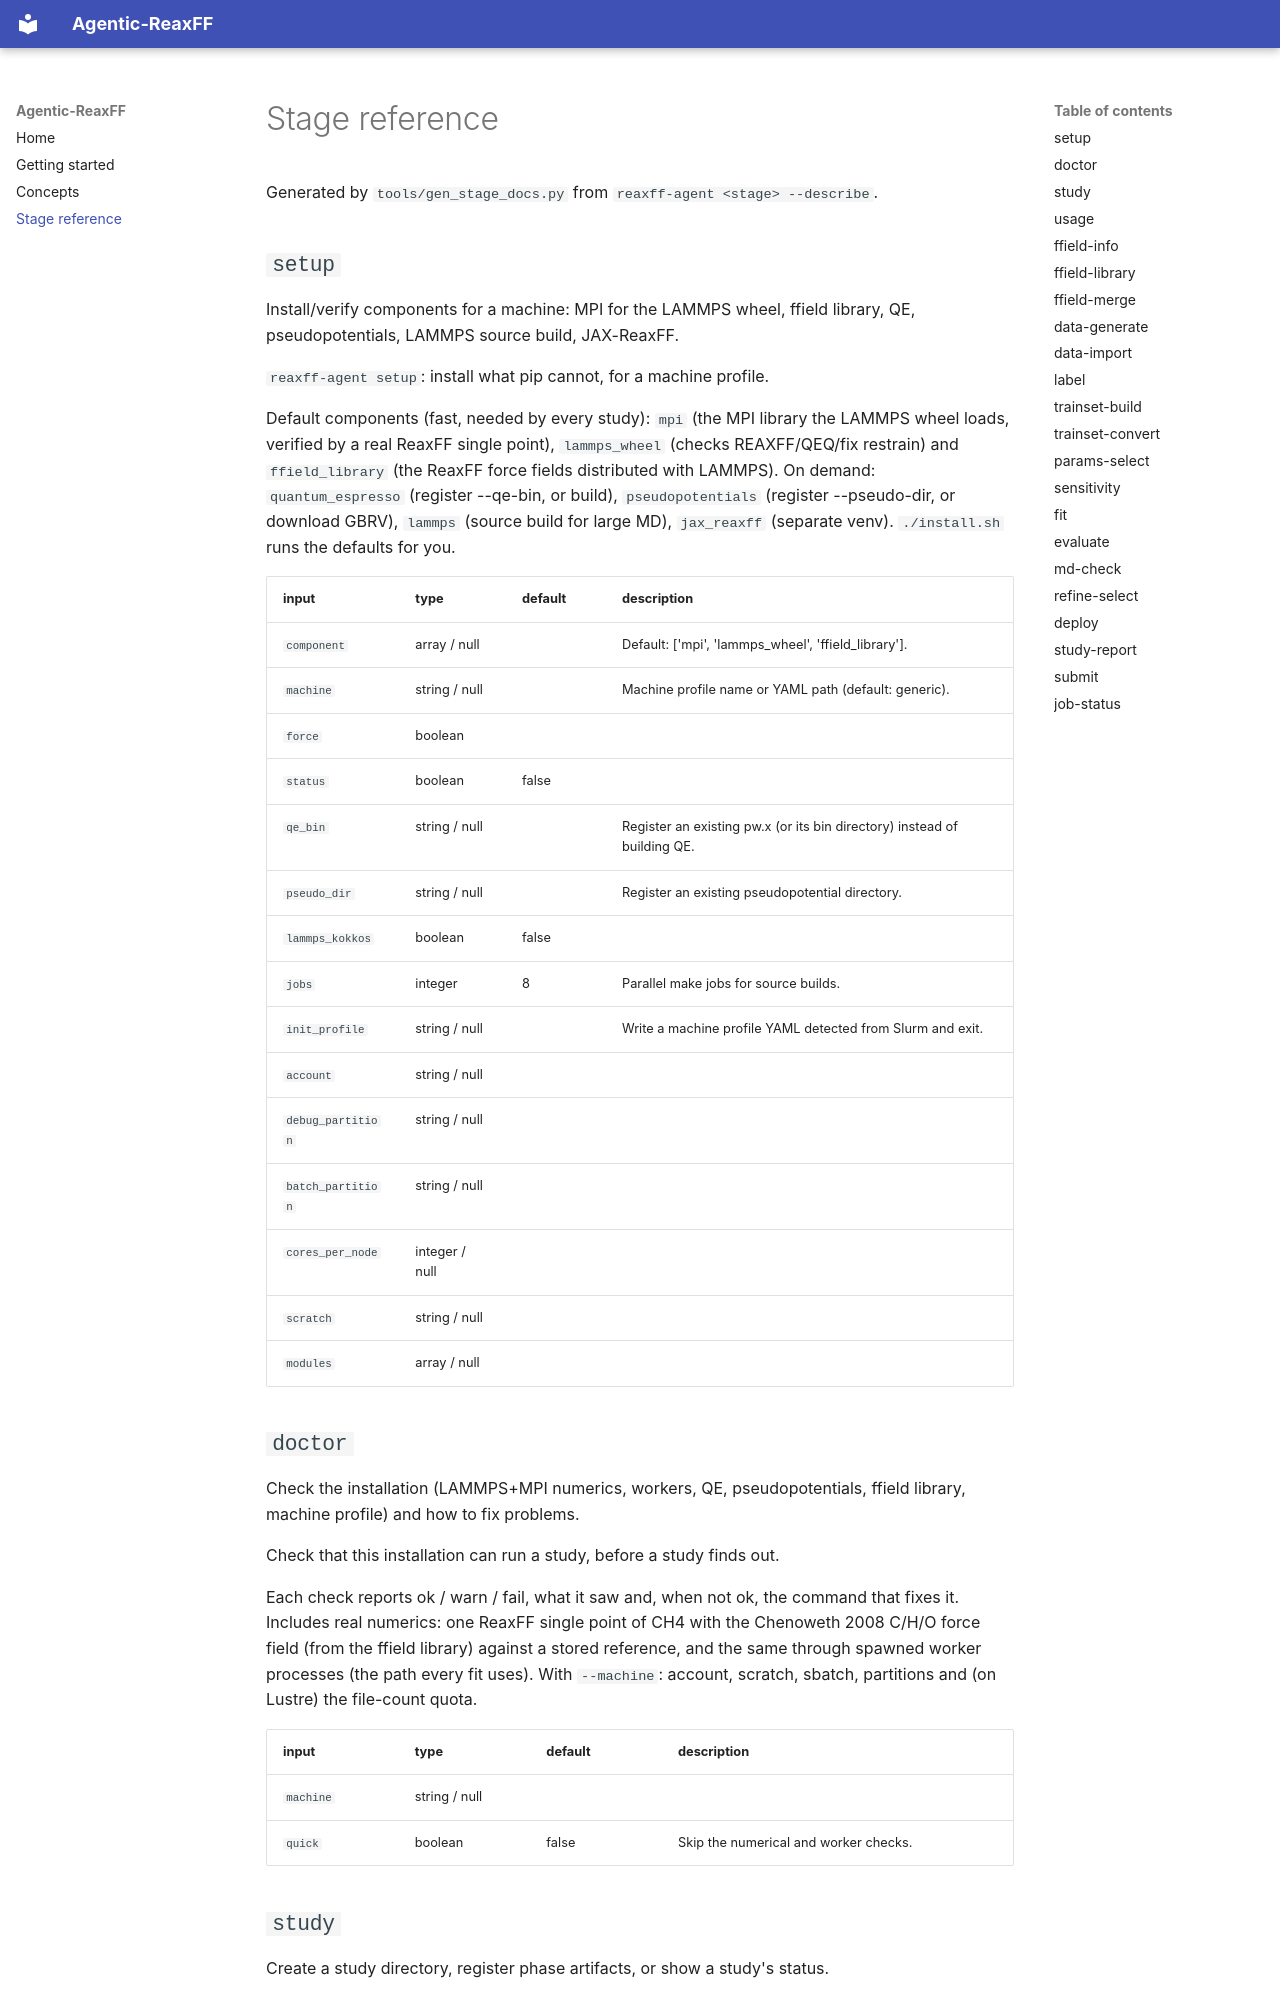

repository: laubachb/Agentic-ReaxFF · page: stages/index.html · generator: mkdocs

# Stage reference

Generated by `tools/gen_stage_docs.py` from `reaxff-agent <stage> --describe`.

## `setup`

Install/verify components for a machine: MPI for the LAMMPS wheel, ffield library, QE, pseudopotentials, LAMMPS source build, JAX-ReaxFF.

`reaxff-agent setup`: install what pip cannot, for a machine profile.

Default components (fast, needed by every study): `mpi` (the MPI library
the LAMMPS wheel loads, verified by a real ReaxFF single point),
`lammps_wheel` (checks REAXFF/QEQ/fix restrain) and `ffield_library` (the
ReaxFF force fields distributed with LAMMPS). On demand: `quantum_espresso`
(register --qe-bin, or build), `pseudopotentials` (register --pseudo-dir, or
download GBRV), `lammps` (source build for large MD), `jax_reaxff`
(separate venv). `./install.sh` runs the defaults for you.

| input | type | default | description |
|---|---|---|---|
| `component` | array / null |  | Default: ['mpi', 'lammps_wheel', 'ffield_library']. |
| `machine` | string / null |  | Machine profile name or YAML path (default: generic). |
| `force` | boolean |  |  |
| `status` | boolean | false |  |
| `qe_bin` | string / null |  | Register an existing pw.x (or its bin directory) instead of building QE. |
| `pseudo_dir` | string / null |  | Register an existing pseudopotential directory. |
| `lammps_kokkos` | boolean | false |  |
| `jobs` | integer | 8 | Parallel make jobs for source builds. |
| `init_profile` | string / null |  | Write a machine profile YAML detected from Slurm and exit. |
| `account` | string / null |  |  |
| `debug_partition` | string / null |  |  |
| `batch_partition` | string / null |  |  |
| `cores_per_node` | integer / null |  |  |
| `scratch` | string / null |  |  |
| `modules` | array / null |  |  |

## `doctor`

Check the installation (LAMMPS+MPI numerics, workers, QE, pseudopotentials, ffield library, machine profile) and how to fix problems.

Check that this installation can run a study, before a study finds out.

Each check reports ok / warn / fail, what it saw and, when not ok, the
command that fixes it. Includes real numerics: one ReaxFF single point of
CH4 with the Chenoweth 2008 C/H/O force field (from the ffield library)
against a stored reference, and the same through spawned worker processes
(the path every fit uses). With `--machine`: account, scratch, sbatch,
partitions and (on Lustre) the file-count quota.

| input | type | default | description |
|---|---|---|---|
| `machine` | string / null |  |  |
| `quick` | boolean | false | Skip the numerical and worker checks. |
